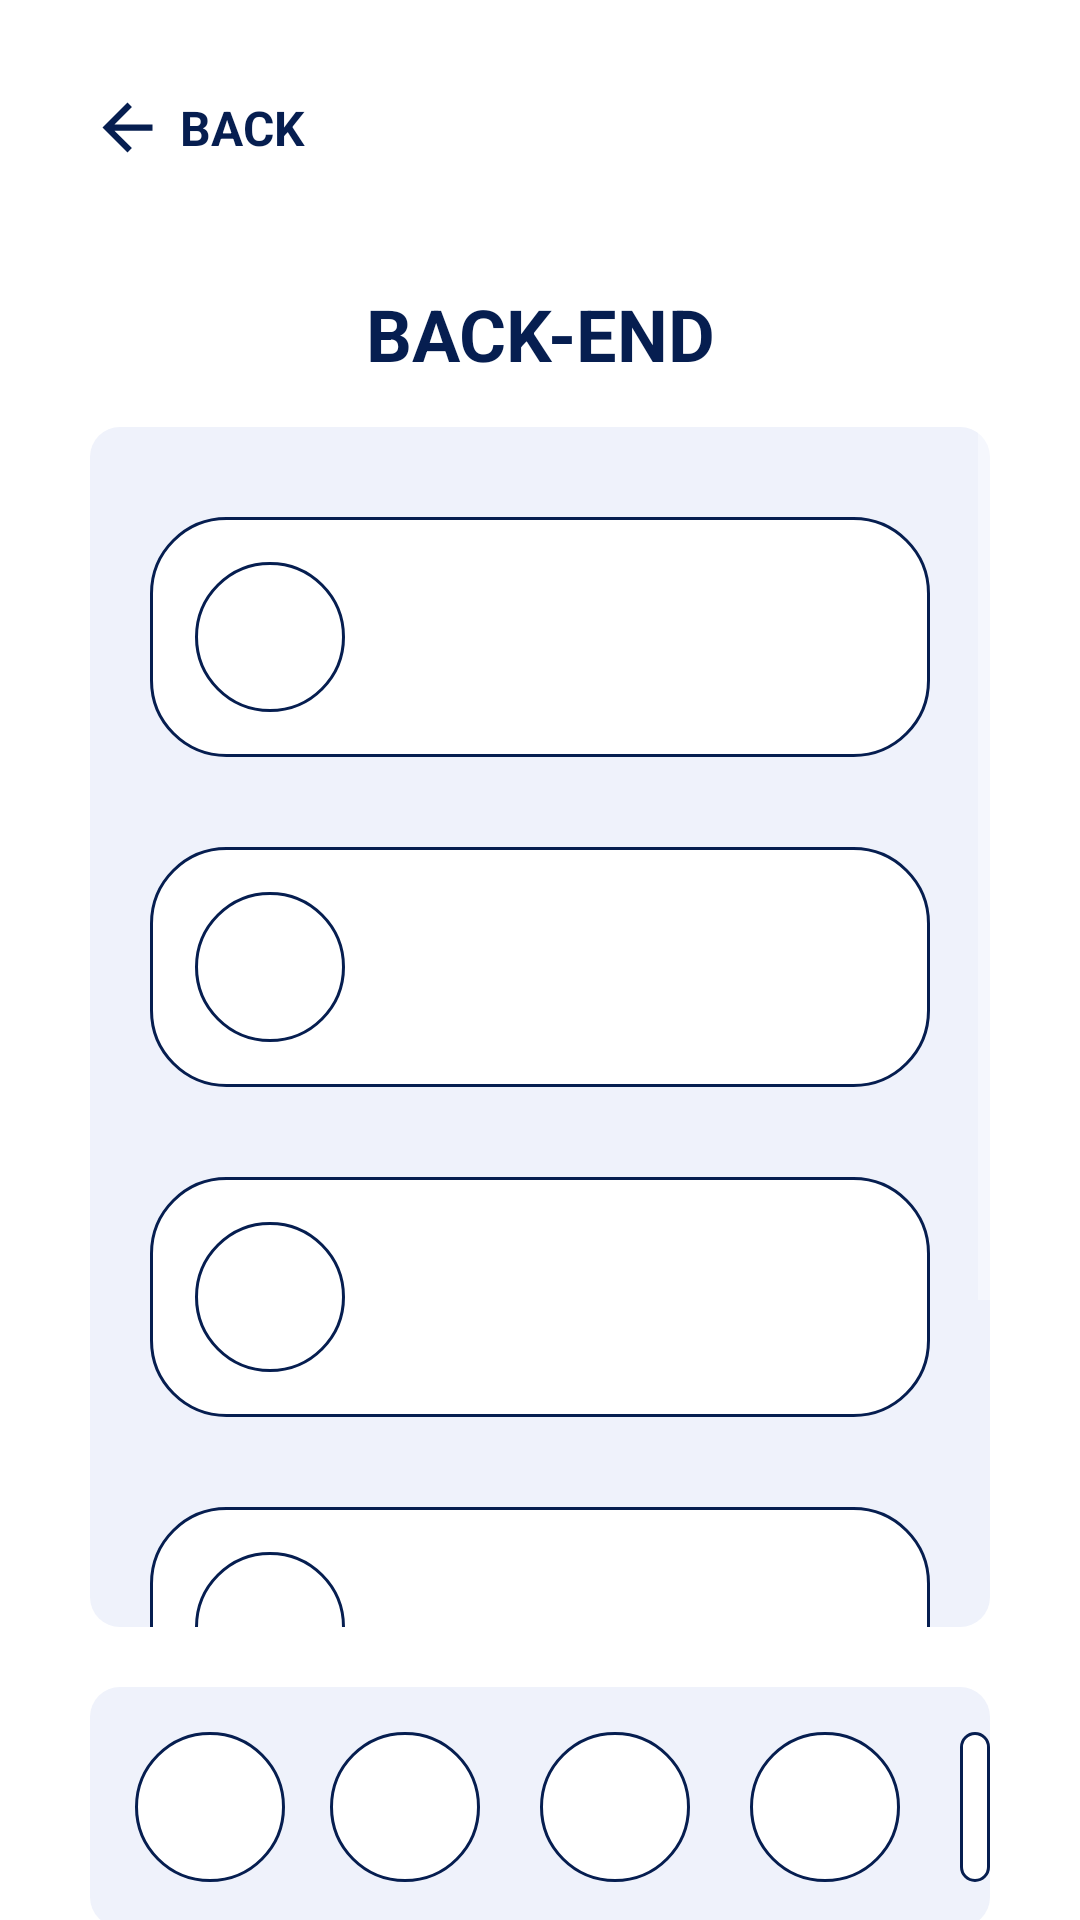

This screen was rendered from an Android layout file. Write that file and the resources it references.
<!-- AndroidManifest.xml: application theme AppTheme -->
<!-- res/layout/activity_my_project_created_select.xml -->
<?xml version="1.0" encoding="utf-8"?>
<RelativeLayout xmlns:android="http://schemas.android.com/apk/res/android"
    xmlns:app="http://schemas.android.com/apk/res-auto"
    xmlns:tools="http://schemas.android.com/tools"
    android:layout_width="match_parent"
    android:layout_height="match_parent"
    tools:context="com.example.futurehouse.MyProject.MyProjectApplied"
    android:background="#ffffff">

    <LinearLayout
        android:orientation="vertical"
        android:layout_width="match_parent"
        android:layout_height="match_parent">
        <RelativeLayout
            android:layout_marginTop="30dp"
            android:layout_marginLeft="30dp"
            android:layout_marginRight="30dp"
            android:layout_width="match_parent"
            android:layout_height="wrap_content">
            <ImageView
                android:id="@+id/btn_back"
                android:layout_alignParentLeft="true"
                android:src="@drawable/ic_arrow_back_blue"
                android:layout_width="25dp"
                android:layout_height="25dp"/>
            <TextView
                android:layout_centerVertical="true"
                android:layout_toRightOf="@id/btn_back"
                android:layout_marginLeft="5dp"
                android:layout_width="wrap_content"
                android:layout_height="wrap_content"
                android:text="BACK"
                android:textColor="@color/colorPrimaryDark"
                android:textSize="16sp"
                android:textStyle="bold" />
        </RelativeLayout>
        <TextView
            android:layout_marginLeft="30dp"
            android:layout_marginRight="30dp"
            android:layout_marginTop="40dp"
            android:layout_width="match_parent"
            android:layout_height="wrap_content"
            android:text="BACK-END"
            android:textColor="@color/colorPrimaryDark"
            android:textSize="24sp"
            android:textStyle="bold"
            android:gravity="center"/>
        <ScrollView
            android:background="@drawable/shape_rectangle_grey"
            android:layout_marginTop="15dp"
            android:layout_marginLeft="30dp"
            android:layout_marginRight="30dp"
            android:layout_width="match_parent"
            android:layout_height="400dp">
            <LinearLayout
                android:orientation="vertical"
                android:layout_width="match_parent"
                android:layout_height="match_parent">
                <RelativeLayout
                    android:background="@drawable/shape_rectangle_white_border"
                    android:layout_marginTop="30dp"
                    android:layout_marginLeft="20dp"
                    android:layout_marginRight="20dp"
                    android:layout_width="match_parent"
                    android:layout_height="80dp">

                    <ImageView
                        android:id="@+id/imageView9"
                        android:layout_width="50dp"
                        android:layout_height="50dp"
                        android:layout_marginLeft="15dp"
                        android:layout_marginTop="15dp"
                        app:srcCompat="@drawable/shape_rectangle_white_border" />
                </RelativeLayout>
                <RelativeLayout
                    android:background="@drawable/shape_rectangle_white_border"
                    android:layout_marginTop="30dp"
                    android:layout_marginLeft="20dp"
                    android:layout_marginRight="20dp"
                    android:layout_width="match_parent"
                    android:layout_height="80dp">

                    <ImageView
                        android:id="@+id/imageView9"
                        android:layout_width="50dp"
                        android:layout_height="50dp"
                        android:layout_marginLeft="15dp"
                        android:layout_marginTop="15dp"
                        app:srcCompat="@drawable/shape_rectangle_white_border" />
                </RelativeLayout>
                <RelativeLayout
                    android:background="@drawable/shape_rectangle_white_border"
                    android:layout_marginTop="30dp"
                    android:layout_marginLeft="20dp"
                    android:layout_marginRight="20dp"
                    android:layout_width="match_parent"
                    android:layout_height="80dp">

                    <ImageView
                        android:id="@+id/imageView9"
                        android:layout_width="50dp"
                        android:layout_height="50dp"
                        android:layout_marginLeft="15dp"
                        android:layout_marginTop="15dp"
                        app:srcCompat="@drawable/shape_rectangle_white_border" />
                </RelativeLayout>
                <RelativeLayout
                    android:background="@drawable/shape_rectangle_white_border"
                    android:layout_marginTop="30dp"
                    android:layout_marginLeft="20dp"
                    android:layout_marginRight="20dp"
                    android:layout_width="match_parent"
                    android:layout_height="80dp">

                    <ImageView
                        android:id="@+id/imageView9"
                        android:layout_width="50dp"
                        android:layout_height="50dp"
                        android:layout_marginLeft="15dp"
                        android:layout_marginTop="15dp"
                        app:srcCompat="@drawable/shape_rectangle_white_border" />
                </RelativeLayout>
                <RelativeLayout
                    android:background="@drawable/shape_rectangle_white_border"
                    android:layout_marginTop="30dp"
                    android:layout_marginLeft="20dp"
                    android:layout_marginRight="20dp"
                    android:layout_width="match_parent"
                    android:layout_height="80dp">

                    <ImageView
                        android:id="@+id/imageView9"
                        android:layout_width="50dp"
                        android:layout_height="50dp"
                        android:layout_marginLeft="15dp"
                        android:layout_marginTop="15dp"
                        app:srcCompat="@drawable/shape_rectangle_white_border" />
                </RelativeLayout>

            </LinearLayout>
        </ScrollView>
        <RelativeLayout
            android:background="@drawable/shape_rectangle_grey"
            android:layout_marginTop="20dp"
            android:layout_marginLeft="30dp"
            android:layout_marginRight="30dp"
            android:layout_width="match_parent"
            android:layout_height="80dp">

            <ImageView
                android:id="@+id/imageView9"
                android:layout_width="50dp"
                android:layout_height="50dp"
                android:layout_marginLeft="15dp"
                android:layout_marginTop="15dp"
                app:srcCompat="@drawable/shape_rectangle_white_border" />

            <ImageView
                android:id="@+id/imageView9"
                android:layout_width="50dp"
                android:layout_height="50dp"
                android:layout_marginLeft="80dp"
                android:layout_marginTop="15dp"
                app:srcCompat="@drawable/shape_rectangle_white_border" />

            <ImageView
                android:id="@+id/imageView9"
                android:layout_width="50dp"
                android:layout_height="50dp"
                android:layout_marginLeft="150dp"
                android:layout_marginTop="15dp"
                app:srcCompat="@drawable/shape_rectangle_white_border" />

            <ImageView
                android:id="@+id/imageView9"
                android:layout_width="50dp"
                android:layout_height="50dp"
                android:layout_marginLeft="220dp"
                android:layout_marginTop="15dp"
                app:srcCompat="@drawable/shape_rectangle_white_border" />

            <ImageView
                android:id="@+id/imageView9"
                android:layout_width="50dp"
                android:layout_height="50dp"
                android:layout_marginLeft="290dp"
                android:layout_marginTop="15dp"
                app:srcCompat="@drawable/shape_rectangle_white_border" />

        </RelativeLayout>
        <Button
            android:id="@+id/btn_next"
            android:layout_width="match_parent"
            android:layout_height="wrap_content"
            android:layout_marginStart="30dp"
            android:layout_marginTop="20dp"
            android:layout_marginEnd="30dp"
            android:background="@drawable/shape_rectangle_pink"
            android:gravity="center"
            android:text="@string/save"
            android:textSize="16sp" />

    </LinearLayout>

</RelativeLayout>
<!-- resources referenced by this layout -->
<resources>
  <color name="colorPrimaryDark">#061E50</color>
  <!-- drawable ic_arrow_back_blue (drawable) -->
  <vector android:height="24dp" android:tint="#061E50"
      android:viewportHeight="24.0" android:viewportWidth="24.0"
      android:width="24dp" xmlns:android="http://schemas.android.com/apk/res/android">
      <path android:fillColor="#FF000000" android:pathData="M20,11H7.83l5.59,-5.59L12,4l-8,8 8,8 1.41,-1.41L7.83,13H20v-2z"/>
  </vector>
  <!-- drawable shape_rectangle_grey (drawable) -->
  <?xml version="1.0" encoding="utf-8"?>
  <shape xmlns:android="http://schemas.android.com/apk/res/android"
      android:shape="rectangle">
  
      <solid android:color="@color/colorGrey"/>
      <corners android:radius="10dp"/>
  
  </shape>
  <!-- drawable shape_rectangle_white_border (drawable) -->
  <?xml version="1.0" encoding="utf-8"?>
  <shape xmlns:android="http://schemas.android.com/apk/res/android"
      android:shape="rectangle">
  
      <solid android:color="@color/colorPrimary"/>
      <stroke android:color="@color/colorPrimaryDark" android:width="1dp"/>
      <corners android:radius="25dp"/>
  
  </shape>
  <string name="save">SAVE</string>
  <style name="AppTheme" parent="Theme.AppCompat.NoActionBar">
          
          <item name="colorPrimary">@color/colorPrimary</item>
          <item name="colorPrimaryDark">@color/colorPrimaryDark</item>
          <item name="colorAccent">@color/colorAccent</item>
          <item name="android:windowAnimationStyle">@null</item>
      </style>
  <color name="colorGrey">#EFF2FB</color>
  <color name="colorPrimary">#FFFFFF</color>
  <color name="colorAccent">#FF4081</color>
</resources>
